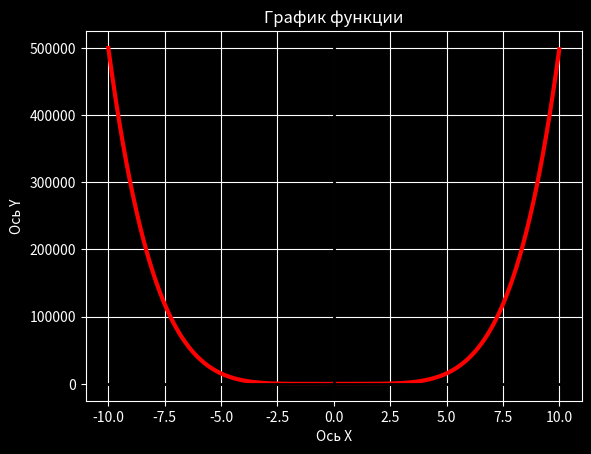

This figure's Python source:
import matplotlib.pyplot as plt
import numpy as np


def my_func(x, a, b, c):
    '''
    y = a*x**2 + b*x + c
    '''
    return a*x**5 + b*x + c


styles = plt.style.available
plt.style.use(styles[6])

a = -5; b = 20; c = 10

left = -10; right = 0; step = .01
data_x = np.arange(left, right, step)
data_y = [my_func(x, a, b, c) for x in data_x]
plt.plot(data_x, data_y, linewidth=3, color='#FF0000')

a = 5; b = 20; c = 10
left = 0; right = 10; step = .01
data_x = np.arange(left, right, step)
data_y = [my_func(x, a, b, c) for x in data_x]
plt.plot(data_x, data_y, linewidth=3, color='#FF0000')


plt.title("График функции")
plt.xlabel("Ось X")
plt.ylabel("Ось Y")
plt.grid(True)
plt.axhline(linewidth=2, color='#000000')
plt.axvline(linewidth=2, color='#000000')


plt.show()
